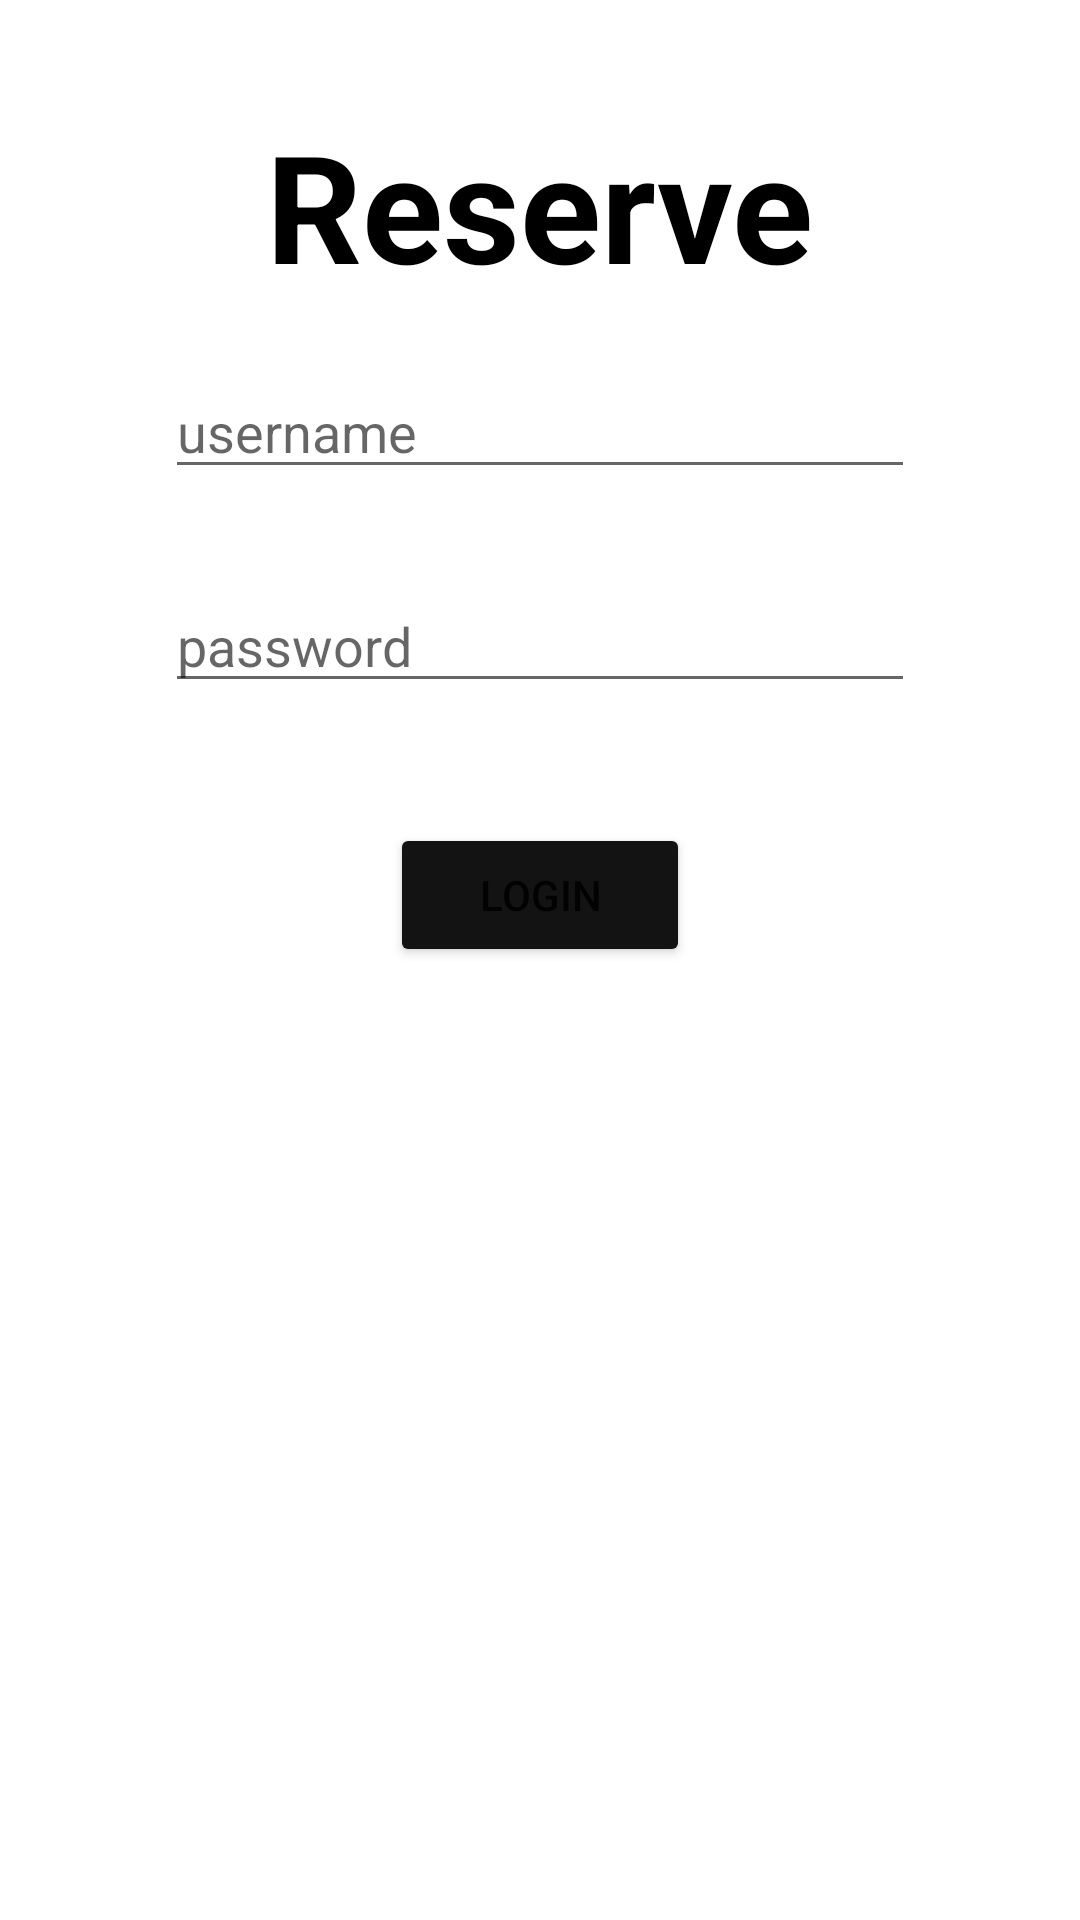

Here is an Android app screen rendered from its layout file. Give the layout XML and the strings, colors and styles it references.
<!-- AndroidManifest.xml: application theme Theme.ReserVeZaVlasnike -->
<!-- res/layout/activity_main.xml -->
<?xml version="1.0" encoding="utf-8"?>
<LinearLayout xmlns:android="http://schemas.android.com/apk/res/android"
    xmlns:app="http://schemas.android.com/apk/res-auto"
    xmlns:tools="http://schemas.android.com/tools"
    android:layout_width="match_parent"


    android:layout_height="match_parent"
    android:background="@color/white"
    android:orientation="vertical"
    tools:context=".MainActivity">

    <ScrollView
        android:layout_width="match_parent"
        android:layout_height="match_parent">

        <LinearLayout
            android:layout_width="match_parent"
            android:layout_height="match_parent"
            android:orientation="vertical">







            <TextView
                android:id="@+id/logo"
                android:layout_width="wrap_content"
                android:layout_height="wrap_content"
                android:layout_gravity="center"
                android:layout_marginTop="35dp"
                android:text="Reserve"
                android:textAppearance="@style/TextAppearance.AppCompat.Display3"
                android:textColor="@color/black"
                android:textIsSelectable="true"
                android:textSize="50sp"
                android:textStyle="bold" />

            <EditText
                android:id="@+id/unosIme"
                android:layout_width="250dp"
                android:layout_height="wrap_content"
                android:layout_gravity="center|center_vertical"
                android:layout_marginTop="20dp"
                android:autofillHints=""
                android:ems="10"
                android:hint="username"
                android:inputType="textPersonName" />

            <EditText
                android:id="@+id/unosPassword"
                android:layout_width="250dp"
                android:layout_height="wrap_content"
                android:layout_gravity="center|center_vertical"
                android:layout_marginTop="30dp"
                android:ems="10"
                android:hint="password"
                android:inputType="textPassword"
                android:autofillHints="" />

            <Button
                android:id="@+id/button"

                android:layout_width="100dp"
                android:layout_height="wrap_content"
                android:layout_gravity="center|center_vertical"
                android:layout_marginTop="40dp"
                android:backgroundTint="#131313"
                android:hapticFeedbackEnabled="false"
                android:rotationX="0"
                android:text="Login"
                android:visibility="visible" />




            <LinearLayout
                android:layout_width="match_parent"
                android:layout_height="match_parent">


            </LinearLayout>

        </LinearLayout>


    </ScrollView>

</LinearLayout>
<!-- resources referenced by this layout -->
<resources>
  <color name="black">#FF000000</color>
  <color name="white">#FFFFFFFF</color>
  <style name="Theme.ReserVeZaVlasnike" parent="Theme.MaterialComponents.DayNight.DarkActionBar">
          
          <item name="colorPrimary">@color/black</item>
          <item name="colorPrimaryVariant">@color/black</item>
          <item name="colorOnPrimary">@color/white</item>
          
          <item name="colorSecondary">@color/teal_200</item>
          <item name="colorSecondaryVariant">@color/teal_700</item>
          <item name="colorOnSecondary">@color/black</item>
          
          <item name="android:statusBarColor" tools:targetApi="l">?attr/colorPrimaryVariant</item>
          
      </style>
  <color name="teal_200">#FF03DAC5</color>
  <color name="teal_700">#FF018786</color>
</resources>
